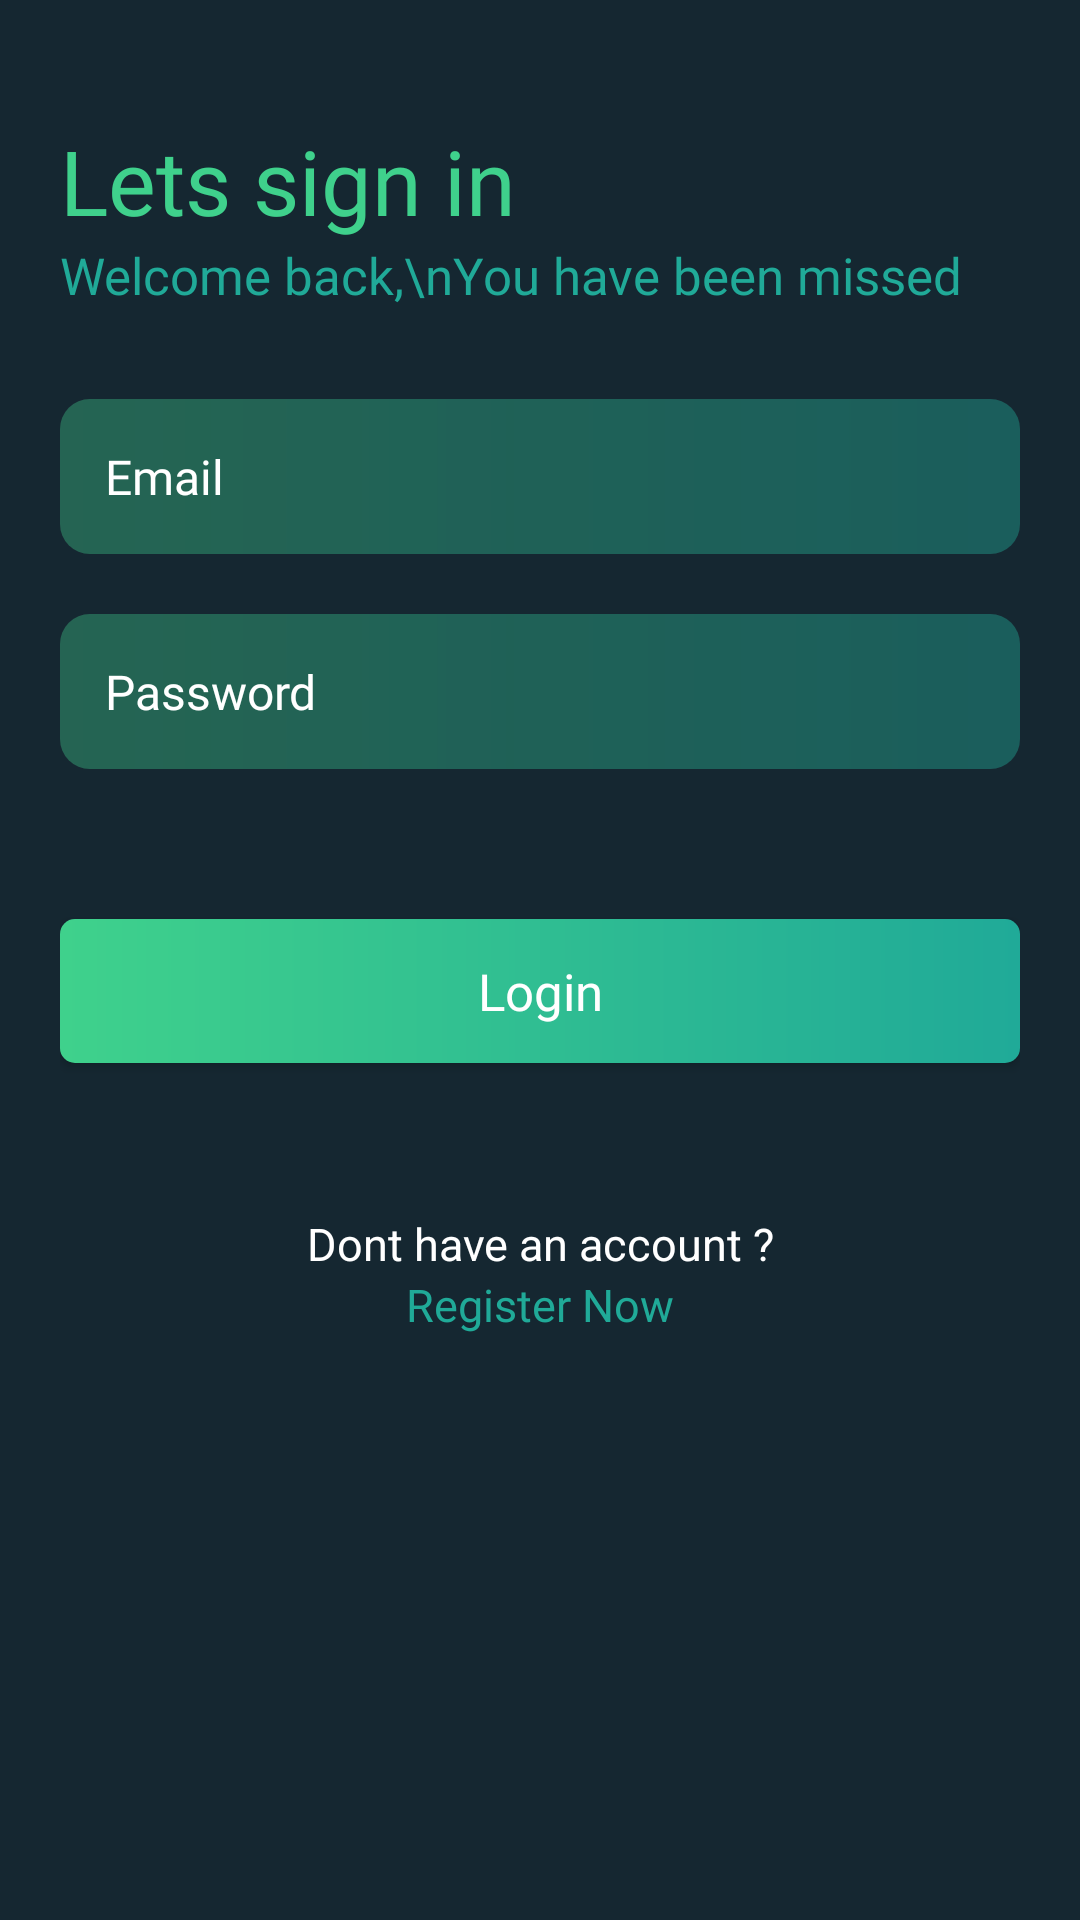

Write the Android layout XML for this screen, with the resource values it uses.
<!-- AndroidManifest.xml: application theme Base.Theme.EvChargingFinal -->
<!-- res/layout/activity_login.xml -->
<?xml version="1.0" encoding="utf-8"?>
<LinearLayout xmlns:android="http://schemas.android.com/apk/res/android"
    xmlns:app="http://schemas.android.com/apk/res-auto"
    xmlns:tools="http://schemas.android.com/tools"
    android:layout_width="match_parent"
    android:layout_height="match_parent"
    android:background="@color/cl_black"
    android:orientation="vertical"
    android:padding="20dp"
    tools:context=".auth.LoginActivity">

    <TextView
        android:layout_width="match_parent"
        android:layout_height="wrap_content"
        android:layout_marginTop="20dp"
        android:fontFamily="@font/poppins_bold"
        android:text="Lets sign in "
        android:textColor="@color/cl_green"
        android:textSize="30dp" />


    <TextView
        android:layout_width="match_parent"
        android:layout_height="wrap_content"
        android:fontFamily="@font/poppins_medium"
        android:text="Welcome back,\nYou have been missed "
        android:textColor="@color/cl_faint_green"
        android:textSize="17dp" />


    <LinearLayout
        android:layout_width="match_parent"
        android:layout_height="wrap_content"
        android:layout_marginTop="30dp"
        android:orientation="vertical">


        <EditText
            android:id="@+id/etEmail"
            android:layout_width="match_parent"
            android:layout_height="wrap_content"
            android:background="@drawable/edittext_background"
            android:fontFamily="@font/poppins_medium"
            android:hint="Email"
            android:padding="15dp"
            android:singleLine="true"
            android:textColor="@color/white"
            android:textColorHint="@color/white"
            android:textSize="16dp" />

        <EditText
            android:id="@+id/etPass"
            android:layout_width="match_parent"
            android:layout_height="wrap_content"
            android:layout_marginTop="20dp"
            android:background="@drawable/edittext_background"
            android:fontFamily="@font/poppins_medium"
            android:hint="Password"
            android:inputType="textPassword"
            android:padding="15dp"
            android:singleLine="true"
            android:textColor="@color/white"
            android:textColorHint="@color/white"
            android:textSize="16dp" />


    </LinearLayout>

    <Button
        android:id="@+id/btnLogin"
        android:layout_width="match_parent"
        android:layout_height="wrap_content"
        android:layout_marginTop="50dp"
        android:background="@drawable/gradient"
        android:backgroundTint="@null"
        android:fontFamily="@font/poppins_semibold"
        android:padding="10dp"
        android:text="Login"
        android:textAllCaps="false"
        android:textSize="17dp" />

    <LinearLayout
        android:layout_width="match_parent"
        android:layout_height="wrap_content"
        android:layout_marginTop="50dp"
        android:gravity="center"
        android:orientation="vertical">


        <TextView
            android:layout_width="match_parent"
            android:layout_height="wrap_content"
            android:gravity="center"
            android:text="Dont have an account ?"
            android:textColor="@color/white"
            android:textSize="15dp" />


        <TextView
            android:id="@+id/btnRegister"
            android:layout_width="match_parent"
            android:layout_height="wrap_content"
            android:fontFamily="@font/poppins_semibold"
            android:gravity="center"
            android:text="Register Now"
            android:textColor="@color/cl_faint_green"
            android:textSize="15dp" />

    </LinearLayout>

</LinearLayout>
<!-- resources referenced by this layout -->
<resources>
  <color name="cl_black">#152731</color>
  <color name="cl_faint_green">#20aa98</color>
  <color name="cl_green">#3fd18c</color>
  <color name="white">#FFFFFFFF</color>
  <!-- drawable edittext_background (drawable) -->
  <?xml version="1.0" encoding="utf-8"?>
  <shape xmlns:android="http://schemas.android.com/apk/res/android" android:shape="rectangle">
  
  
      <corners android:radius="10dp"/>
      <gradient android:startColor="#5C3FD18C" android:endColor="#6A20AA98"/>
  
  
  
  </shape>
  <!-- drawable gradient (drawable) -->
  <?xml version="1.0" encoding="utf-8"?>
  <shape xmlns:android="http://schemas.android.com/apk/res/android" android:shape="rectangle">
  
      <corners android:radius="5dp"/>
      <gradient android:startColor="@color/cl_green" android:endColor="@color/cl_faint_green"/>
  
  </shape>
  <style name="Base.Theme.EvChargingFinal" parent="Theme.AppCompat.NoActionBar">
              
              <item name="colorPrimary">@color/purple_500</item>
              <item name="colorPrimaryVariant">@color/purple_700</item>
              <item name="colorOnPrimary">@color/white</item>
              
              <item name="colorSecondary">@color/teal_200</item>
              <item name="colorSecondaryVariant">@color/teal_700</item>
              <item name="colorOnSecondary">@color/black</item>
              
              <item name="android:statusBarColor">?attr/colorPrimaryVariant</item>
              
          </style>
  <color name="purple_500">#152731</color>
  <color name="purple_700">#152731</color>
  <color name="teal_200">#FF03DAC5</color>
  <color name="teal_700">#FF018786</color>
  <color name="black">#FF000000</color>
</resources>
